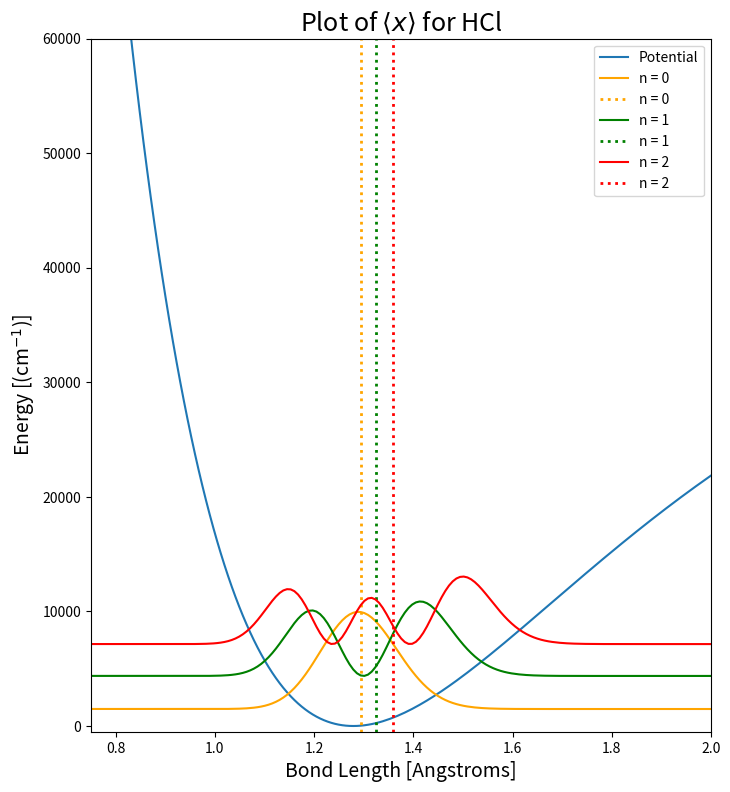
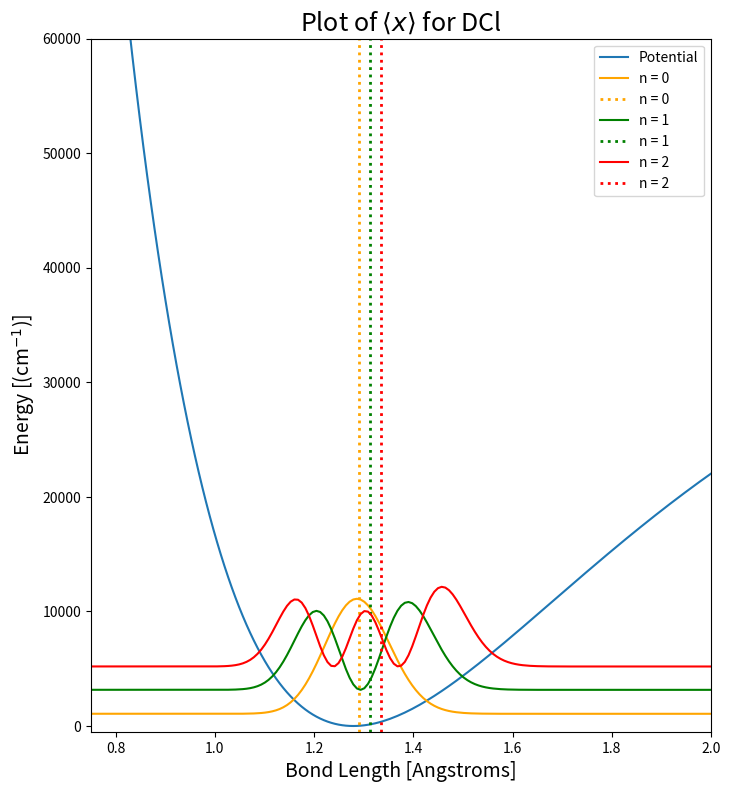

These charts were generated, in order, by the following Python code:
import numpy as np
import matplotlib.pyplot as plt
from scipy.constants import physical_constants as pc
import scipy

br = pc['Bohr radius'][0]
me = pc['electron mass'][0]
He = pc['Hartree energy'][0]
c = scipy.constants.c * 100
h = scipy.constants.h
mtrans = pc['atomic mass constant'][0] / me
amkg = pc['atomic mass constant'][0]
rtrans = 10 ** -10 / br
m1 = 1.007825
m2 = 34.968852
args = {
    "mass1": m1 * mtrans,  # mass electron
    "mass2": m2 * mtrans,  # Hartree
    "re": 1.279 * rtrans,  # bohr
    "alpha": np.sqrt(8 * np.pi ** 2 * c * amkg * (m1 * m2) / (m1 + m2) * 52.5 / h) * br,  # 1/bohr
    "De": 2992.0 / (4 * 0.01755) * h * c / He,  # Hartree
    'EStrength': 0.05,
}

m1 = 2.0140
m2 = 34.968852
args2 = {
    "mass1": m1 * mtrans,  # mass electron
    "mass2": m2 * mtrans,  # Hartree
    "re": 1.279 * rtrans,  # bohr
    "alpha": np.sqrt(8 * np.pi ** 2 * c * amkg * (m1 * m2) / (m1 + m2) * 26.5 / h) * br,  # 1/bohr
    "De": 2144.0 / (4 * 0.01236) * h * c / He,  # Hartree
    'EStrength': 0.05,
}


def dvr_grid(domain, NumGP):
    grid = np.linspace(domain[0], domain[1], NumGP)
    return grid


def CM_kinE(grid, mu):
    T = np.zeros((len(grid), len(grid)))
    for i in range(len(grid)):
        for j in range(len(grid)):
            coeff = 1 / (2 * mu * np.diff(grid)[0] ** 2) * (-1) ** (i - j)
            if i == j:
                val = np.pi ** 2 / 3
            else:
                val = 2 / (i - j) ** 2
            T[i][j] = coeff * val
    return T


def MO_potE(grid, re, De, alpha):
    V = np.zeros((len(grid), len(grid)))
    for i in range(len(grid)):
        V[i][i] = De * (1 - np.exp(-alpha * (grid[i] - re))) ** 2
    return V


def H(T, V):
    H = T + V
    energies, wfns = np.linalg.eigh(H)
    return energies, wfns


def runDVR(domain, N, args):
    # mu = (args['mass1'] * args['mass2'])/(args['mass1'] + args['mass2'])
    mu = args['mass1'] * args['mass2'] / (args['mass1'] + args['mass2'])
    grid = dvr_grid(domain, N)
    T = CM_kinE(grid, mu)
    V = MO_potE(grid, args['re'], args['De'], args['alpha'])
    energies, wfns = H(T, V)
    return energies, wfns, grid, V


energies, wfns, grid, V = runDVR((1, 8), 500, args)
escale = He / (h * c)
grid = grid/rtrans
xmat = np.diag(grid)

plt.figure(figsize=(8,9))
plt.plot(grid, np.diag(V) * escale, label = 'Potential')
plt.plot(grid, (wfns.T[0]**2 + energies[0]) * escale, color = 'orange', label = 'n = 0')
plt.axvline(wfns.T[0] @ xmat @ wfns.T[0].T, linestyle=':', color = 'orange', linewidth=2, label = 'n = 0')

plt.plot(grid, (wfns.T[1]**2 + energies[1]) * escale, color = 'green', label = 'n = 1')
plt.axvline(wfns.T[1] @ xmat @ wfns.T[1].T, linestyle=':', color = 'green', linewidth=2, label = 'n = 1')
plt.plot(grid, (wfns.T[2]**2 + energies[2]) * escale, color = 'red', label = 'n = 2')
plt.axvline(wfns.T[2] @ xmat @ wfns.T[2].T, linestyle=':', color = 'red', linewidth=2, label = 'n = 2')
plt.xlim([0.75,2.0])
plt.ylim([-500,60000])
plt.title('Plot of $\\langle x \\rangle$ for HCl', fontsize=18)
plt.xlabel('Bond Length [Angstroms]', fontsize=14)
plt.ylabel('Energy [(cm$^{-1}$)]', fontsize=14)
plt.legend(loc='best')
plt.show()

energies, wfns, grid, V = runDVR((1, 8), 500, args2)
escale = He / (h * c)
grid = grid/rtrans
xmat = np.diag(grid)
plt.figure(figsize=(8,9))
plt.plot(grid, np.diag(V) * escale, label = 'Potential')
plt.plot(grid, (wfns.T[0]**2 + energies[0]) * escale, color = 'orange', label = 'n = 0')
plt.axvline(wfns.T[0] @ xmat @ wfns.T[0].T, linestyle=':', color = 'orange', linewidth=2, label = 'n = 0')

plt.plot(grid, (wfns.T[1]**2 + energies[1]) * escale, color = 'green', label = 'n = 1')
plt.axvline(wfns.T[1] @ xmat @ wfns.T[1].T, linestyle=':', color = 'green', linewidth=2, label = 'n = 1')
plt.plot(grid, (wfns.T[2]**2 + energies[2]) * escale, color = 'red', label = 'n = 2')
plt.axvline(wfns.T[2] @ xmat @ wfns.T[2].T, linestyle=':', color = 'red', linewidth=2, label = 'n = 2')
plt.xlim([0.75,2.0])
plt.ylim([-500,60000])
plt.title('Plot of $\\langle x \\rangle$ for DCl', fontsize=18)
plt.xlabel('Bond Length [Angstroms]', fontsize=14)
plt.ylabel('Energy [(cm$^{-1}$)]', fontsize=14)
plt.legend(loc='best')
plt.show()
